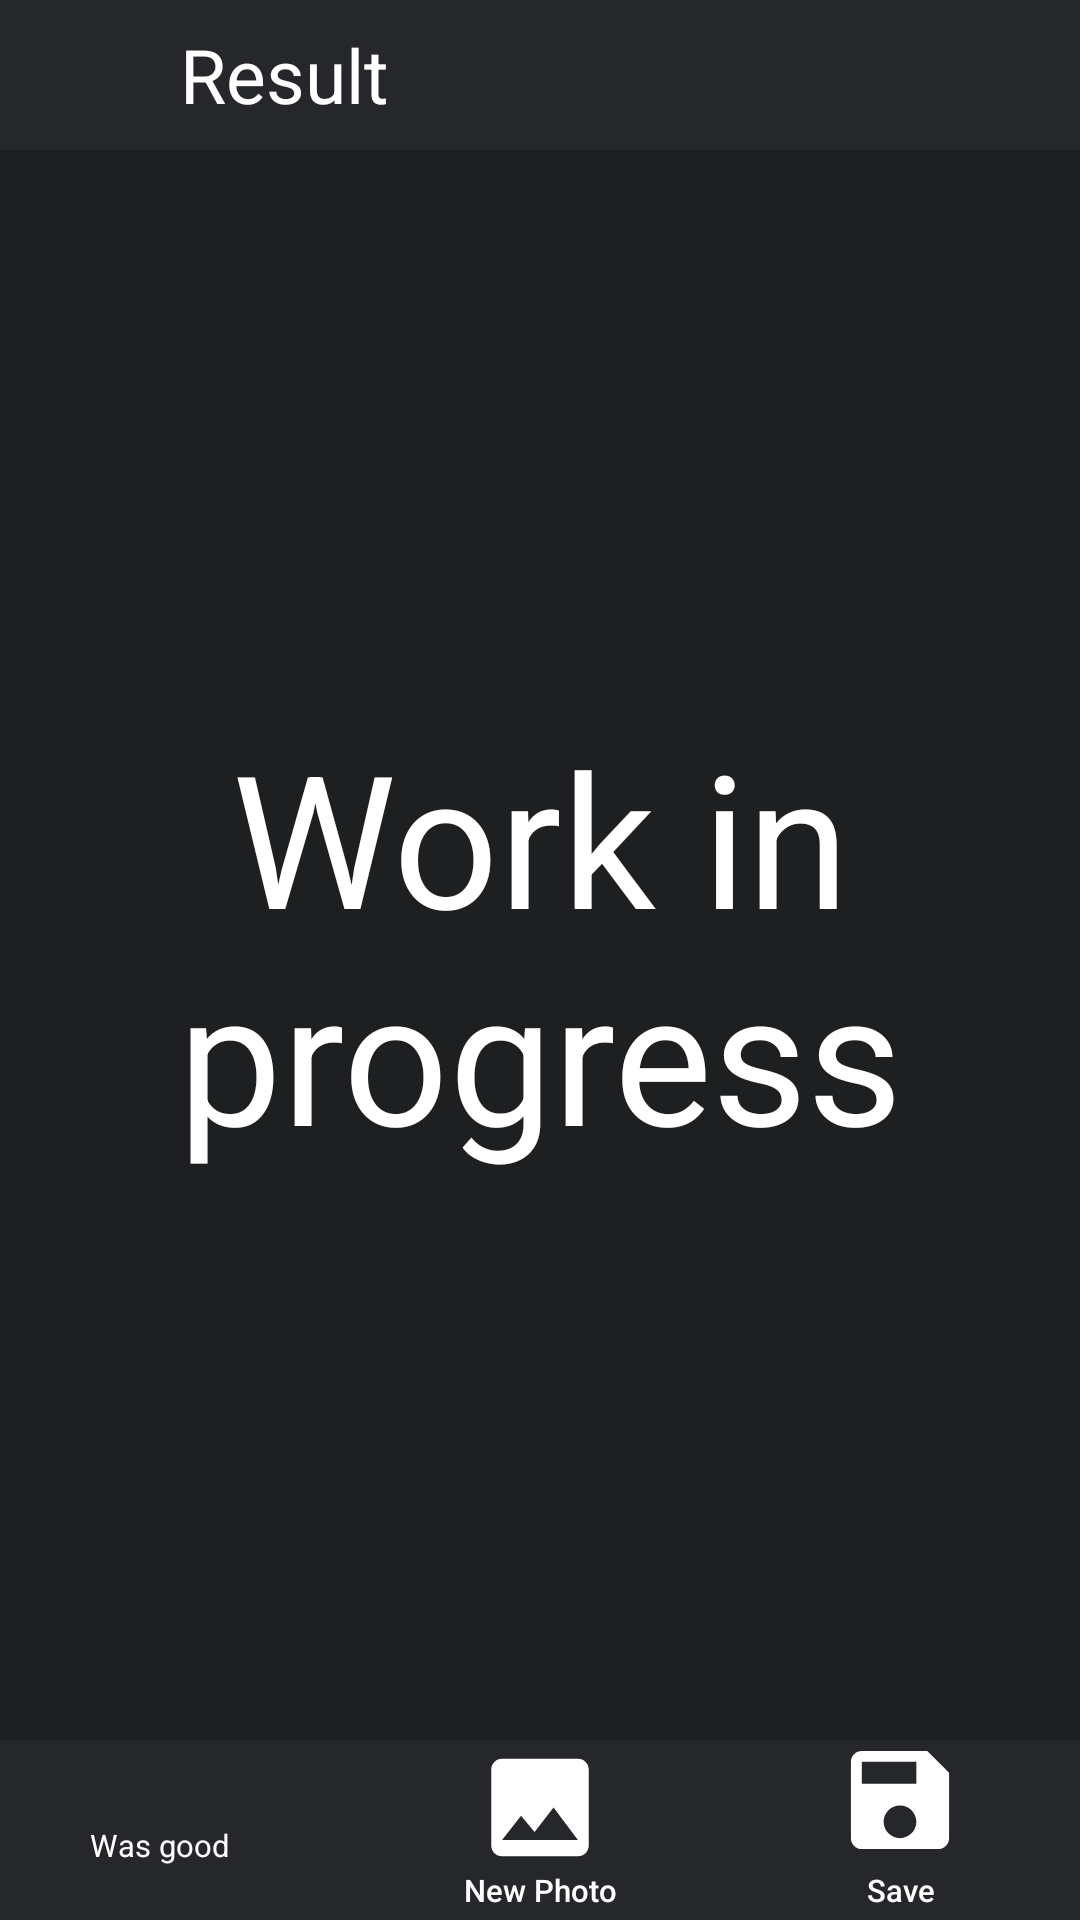

Android layout source for this screen:
<!-- AndroidManifest.xml: application theme MaterialTheme -->
<!-- res/layout/result.xml -->
<?xml version="1.0" encoding="utf-8"?>
<RelativeLayout
    style="@style/BaseLayout"
    xmlns:android="http://schemas.android.com/apk/res/android"
    xmlns:app="http://schemas.android.com/apk/res-auto">

    <RelativeLayout style="@style/TopBar"
        android:id="@+id/top">

        <ImageButton style="@style/ImageButton"
            android:id="@+id/back"
            android:src="@drawable/ic_back"/>

        <TextView style="@style/TopText"
            android:id="@+id/textView"
            android:layout_toEndOf="@+id/back"
            android:text="@string/result" />

        
    </RelativeLayout>

    <androidx.constraintlayout.widget.ConstraintLayout
        style="@style/BottomBar"
        android:layout_height="60dp"
        android:id="@+id/bottom">


        <CheckedTextView style="@style/CheckBox"
            android:id="@+id/wasGood"
            android:text="Was good"
            app:layout_constraintBottom_toBottomOf="parent"
            app:layout_constraintEnd_toEndOf="parent"
            app:layout_constraintHorizontal_bias="0.1"
            app:layout_constraintStart_toStartOf="parent" />

        <Button style="@style/BtnImage"
            android:id="@+id/newPhoto"
            android:background="@drawable/ic_image_small"
            android:text="@string/new_photo"
            app:layout_constraintBottom_toBottomOf="parent"
            app:layout_constraintHorizontal_bias="0.5"
            app:layout_constraintEnd_toEndOf="parent"
            app:layout_constraintStart_toStartOf="parent" />

        <Button style="@style/BtnImage"
            android:id="@+id/save"
            android:background="@drawable/ic_save_small"
            android:text="@string/save"
            app:layout_constraintBottom_toBottomOf="parent"
            app:layout_constraintHorizontal_bias="0.9"
            app:layout_constraintEnd_toEndOf="parent"
            app:layout_constraintStart_toStartOf="parent" />

    </androidx.constraintlayout.widget.ConstraintLayout>
    <TextView
        android:id="@+id/result"
        android:layout_width="match_parent"
        android:layout_height="match_parent"
        android:textColor="#FFF"
        android:text="Work in progress"
        android:gravity="center"
        android:textSize="30pt"
        android:layout_above="@+id/bottom"
        android:layout_below="@+id/top"/>

</RelativeLayout>
<!-- resources referenced by this layout -->
<resources>
  <string name="fastForward">Skip</string>
  <string name="feeling_lucky">I\'m Feeling Lucky</string>
  <string name="new_photo">New Photo</string>
  <string name="result">Result</string>
  <string name="save">Save</string>
  <style name="BaseLayout">
          <item name="android:background">@color/background</item>
          <item name="android:layout_width">match_parent</item>
          <item name="android:layout_height">match_parent</item>
      </style>
  <style name="BottomBar">
          <item name="android:background">@color/controlBackground</item>
          <item name="android:layout_width">match_parent</item>
          <item name="android:layout_height">@dimen/bottom_height</item>
          <item name="android:layout_alignParentBottom">true</item>
          <item name="android:layout_alignParentStart">true</item>
      </style>
  <style name="BtnImage">
          <item name="android:textSize">@dimen/image_button_text_size</item>
          <item name="android:layout_gravity">center</item>
          <item name="android:paddingTop">40dp</item>
          <item name="android:textColor">#FFF</item>
          <item name="android:layout_columnWeight">1</item>
          <item name="android:layout_width">@dimen/bottom_height</item>
          <item name="android:layout_height">@dimen/bottom_height</item>
          <item name="android:textAllCaps">false</item>
      </style>
  <style name="Button">
          <item name="android:backgroundTint">@color/buttonBackground</item>
          <item name="android:textAllCaps">false</item>
          <item name="android:textColor">#FFF</item>
      </style>
  <style name="ImageButton">
          <item name="android:scaleType">fitXY</item>
          <item name="android:background">#0000</item>
          <item name="android:layout_width">@dimen/top_height</item>
          <item name="android:layout_height">@dimen/top_height</item>
      </style>
  <style name="TopBar">
          <item name="android:background">@color/controlBackground</item>
          <item name="android:layout_width">match_parent</item>
          <item name="android:layout_height">@dimen/top_height</item>
      </style>
  <style name="TopText">
          <item name="android:layout_width">match_parent</item>
          <item name="android:layout_height">match_parent</item>
          <item name="android:layout_marginStart">10dp</item>
          <item name="android:gravity">center|start</item>
          <item name="android:textColor">#FFF</item>
          <item name="android:textSize">@dimen/textSize</item>
      </style>
  <style name="MaterialTheme" parent="Theme.AppCompat.Light.NoActionBar">
          <item name="android:windowFullscreen">true</item>
          <item name="colorPrimary">@color/colorPrimary</item>
          <item name="colorPrimaryDark">@color/colorPrimaryDark</item>
          <item name="colorAccent">@color/colorAccent</item>
      </style>
  <color name="background">#1D1F21</color>
  <color name="controlBackground">#cc282A2E</color>
  <dimen name="bottom_height">60dp</dimen>
  <dimen name="image_button_text_size">5pt</dimen>
  <color name="buttonBackground">#373B41</color>
  <!-- drawable checkmark (drawable) -->
  <?xml version="1.0" encoding="utf-8"?>
  <selector xmlns:android="http://schemas.android.com/apk/res/android">
      <item android:drawable="@drawable/ic_check_false" android:state_checked="false"/>
      <item android:drawable="@drawable/ic_check_true"/>
  </selector>
  <dimen name="top_height">50dp</dimen>
  <dimen name="textSize">25sp</dimen>
  <color name="colorPrimary">#12A59C</color>
  <color name="colorPrimaryDark">#00574B</color>
  <color name="colorAccent">#F96A38</color>
</resources>
